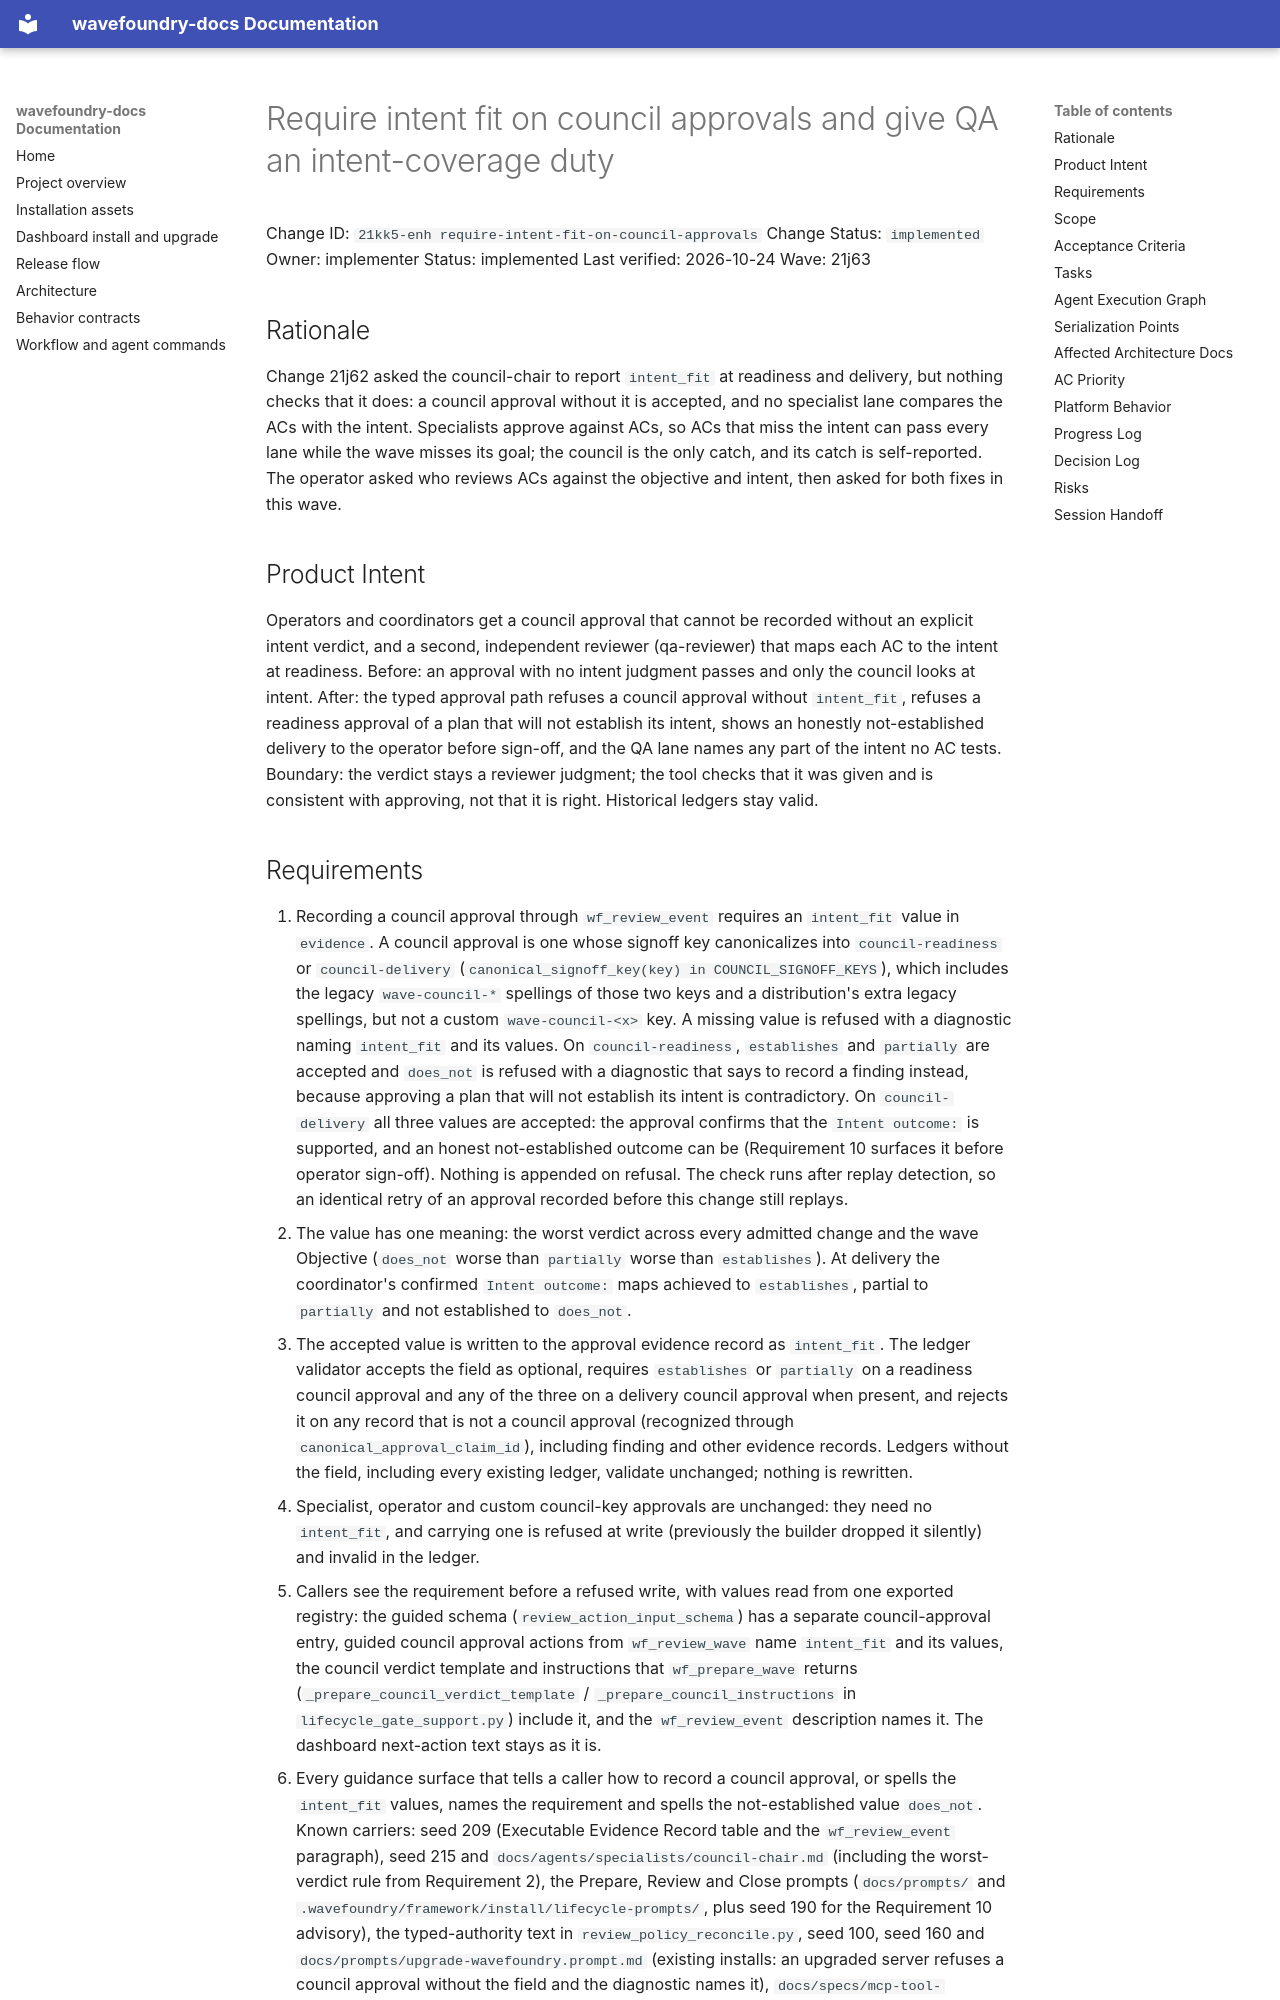

repository: coryhacking/wavefoundry · page: waves/21j63 intent-fit-review/21kk5-enh require-intent-fit-on-council-approvals/index.html · generator: mkdocs

# Require intent fit on council approvals and give QA an intent-coverage duty

Change ID: `21kk5-enh require-intent-fit-on-council-approvals`
Change Status: `implemented`
Owner: implementer
Status: implemented
Last verified: 2026-10-24
Wave: 21j63

## Rationale

Change 21j62 asked the council-chair to report `intent_fit` at readiness and delivery, but nothing checks that it does: a council approval without it is accepted, and no specialist lane compares the ACs with the intent. Specialists approve against ACs, so ACs that miss the intent can pass every lane while the wave misses its goal; the council is the only catch, and its catch is self-reported. The operator asked who reviews ACs against the objective and intent, then asked for both fixes in this wave.

## Product Intent

Operators and coordinators get a council approval that cannot be recorded without an explicit intent verdict, and a second, independent reviewer (qa-reviewer) that maps each AC to the intent at readiness. Before: an approval with no intent judgment passes and only the council looks at intent. After: the typed approval path refuses a council approval without `intent_fit`, refuses a readiness approval of a plan that will not establish its intent, shows an honestly not-established delivery to the operator before sign-off, and the QA lane names any part of the intent no AC tests. Boundary: the verdict stays a reviewer judgment; the tool checks that it was given and is consistent with approving, not that it is right. Historical ledgers stay valid.
